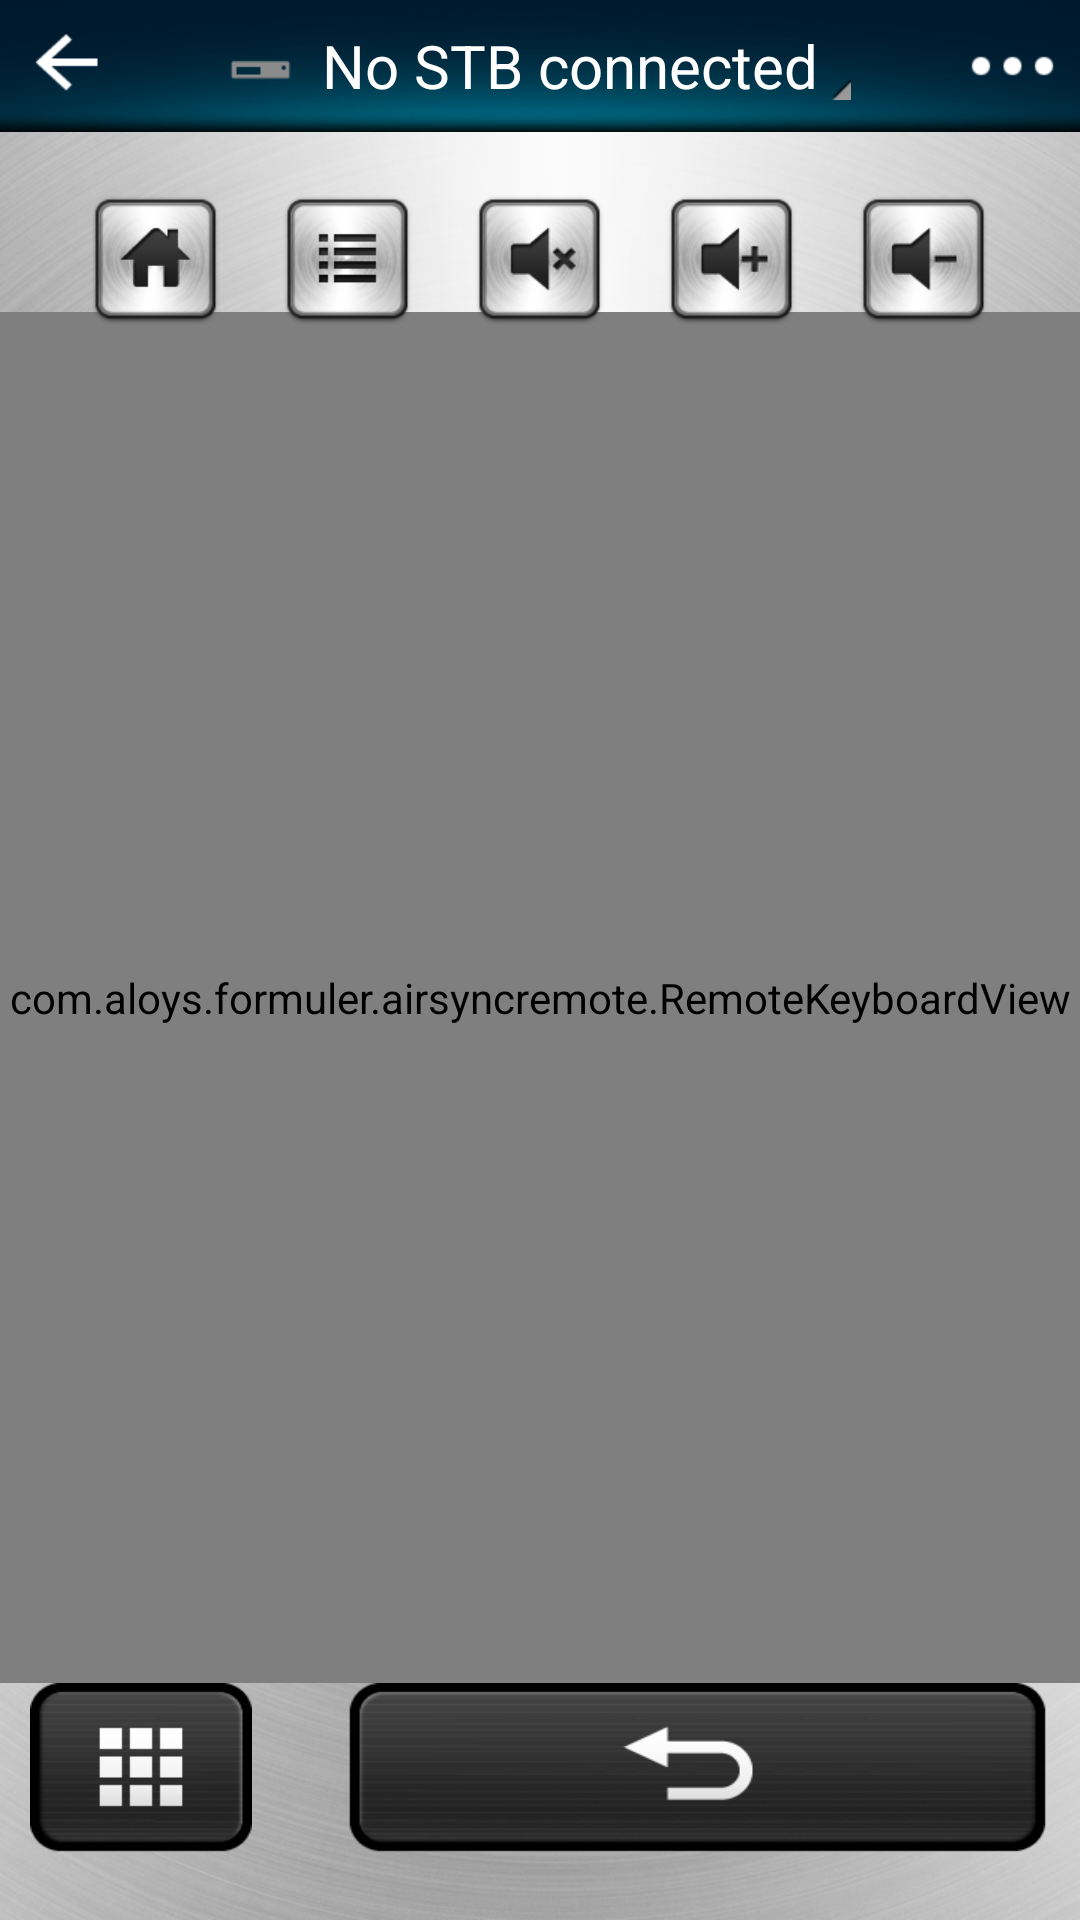

Produce the Android XML layout that renders to this screen, including the resource entries it uses.
<!-- AndroidManifest.xml: application theme HiTheme_PushLeftIn -->
<!-- res/layout/mybox_remote.xml -->
<?xml version="1.0" encoding="utf-8"?>
<RelativeLayout android:background="@drawable/mybox_remote_background" android:layout_width="match_parent" android:layout_height="match_parent"
  xmlns:android="http://schemas.android.com/apk/res/android">
    <include layout="@layout/mybox_remote_head" />
    <ImageView android:id="@id/mybox_remote_light" android:visibility="invisible" android:layout_width="wrap_content" android:layout_height="wrap_content" android:src="@drawable/remote_light" android:layout_below="@id/remote_head" android:layout_centerHorizontal="true" android:contentDescription="@string/app" />
    <com.aloys.formuler.airsyncremote.RemoteTouchView android:gravity="center_vertical" android:id="@id/mybox_remote_touchs" android:visibility="gone" android:layout_width="match_parent" android:layout_height="match_parent" android:layout_marginTop="60.0dp" android:layout_above="@id/remote_bottom" android:layout_below="@id/mybox_remote_light" />
    <com.aloys.formuler.airsyncremote.RemoteKeyboardView android:gravity="center" android:id="@id/mybox_remote_keyboards" android:visibility="visible" android:layout_width="match_parent" android:layout_height="match_parent" android:layout_marginTop="60.0dp" android:layout_above="@id/remote_bottom" android:layout_below="@id/mybox_remote_light" />
    <FrameLayout android:layout_width="match_parent" android:layout_height="wrap_content" android:layout_marginLeft="20.0dp" android:layout_marginTop="60.0dp" android:layout_marginRight="20.0dp" android:layout_centerHorizontal="true">
        <include layout="@layout/mybox_remote_child" />
    </FrameLayout>
    <include layout="@layout/mybox_remote_bottom" />
    <include android:layout_alignParentTop="true" layout="@layout/mybox_remote_device_not_found" />
</RelativeLayout>
<!-- res/layout/mybox_remote_head.xml (included above) -->
<?xml version="1.0" encoding="utf-8"?>
<RelativeLayout android:id="@id/remote_head" android:background="@drawable/header_transparent_toolbar" android:layout_width="match_parent" android:layout_height="wrap_content" android:layout_alignParentTop="true"
  xmlns:android="http://schemas.android.com/apk/res/android">
    <Button android:id="@id/remote_head_back" android:background="@drawable/remote_status_back" android:layout_width="wrap_content" android:layout_height="wrap_content" android:layout_marginLeft="5.0dp" android:layout_alignParentLeft="true" android:layout_centerVertical="true" />
    <RelativeLayout android:id="@id/remote_head_layout" android:layout_width="wrap_content" android:layout_height="wrap_content" android:layout_centerHorizontal="true" android:layout_centerVertical="true">
        <ImageView android:id="@id/remote_head_disconnected" android:layout_width="wrap_content" android:layout_height="wrap_content" android:src="@drawable/device_disconnected_normal" android:layout_centerVertical="true" android:contentDescription="@string/app_name" />
        <TextView android:textSize="20.0sp" android:textColor="@color/white" android:id="@id/remote_head_title" android:layout_width="wrap_content" android:layout_height="wrap_content" android:layout_marginLeft="10.0dp" android:text="@string/device_select_no_connect" android:layout_toRightOf="@id/remote_head_disconnected" />
        <ImageView android:id="@id/remote_head_image" android:layout_width="wrap_content" android:layout_height="wrap_content" android:layout_marginLeft="5.0dp" android:layout_marginBottom="2.0dp" android:src="@drawable/remote_head_arrow" android:layout_toRightOf="@id/remote_head_title" android:layout_alignBottom="@id/remote_head_title" android:contentDescription="@string/app_name" />
    </RelativeLayout>
    <Button android:id="@id/remote_head_menu" android:background="@drawable/remote_head_switch_keyboard" android:layout_width="wrap_content" android:layout_height="wrap_content" android:layout_marginRight="5.0dp" android:layout_alignParentRight="true" android:layout_centerVertical="true" />
</RelativeLayout>
<!-- res/layout/mybox_remote_child.xml (included above) -->
<?xml version="1.0" encoding="utf-8"?>
<LinearLayout android:orientation="horizontal" android:id="@id/remote_child" android:layout_width="match_parent" android:layout_height="match_parent" android:layout_marginTop="5.0dp" android:baselineAligned="false"
  xmlns:android="http://schemas.android.com/apk/res/android">
    <LinearLayout android:gravity="center" android:orientation="horizontal" android:layout_width="match_parent" android:layout_height="wrap_content" android:layout_weight="1.0">
        <Button android:id="@id/remote_child_homes" android:background="@drawable/remote_child_home" android:layout_width="wrap_content" android:layout_height="wrap_content" />
    </LinearLayout>
    <LinearLayout android:gravity="center" android:layout_width="match_parent" android:layout_height="wrap_content" android:layout_weight="1.0">
        <Button android:id="@id/remote_child_menus" android:background="@drawable/remote_child_menu" android:layout_width="wrap_content" android:layout_height="wrap_content" />
    </LinearLayout>
    <LinearLayout android:gravity="center" android:layout_width="match_parent" android:layout_height="wrap_content" android:layout_weight="1.0">
        <Button android:id="@id/remote_child_mutes" android:background="@drawable/remote_child_mute" android:layout_width="wrap_content" android:layout_height="wrap_content" />
    </LinearLayout>
    <LinearLayout android:gravity="center" android:layout_width="match_parent" android:layout_height="wrap_content" android:layout_weight="1.0">
        <Button android:id="@id/remote_child_volume_maxs" android:background="@drawable/remote_child_volume_max" android:layout_width="wrap_content" android:layout_height="wrap_content" />
    </LinearLayout>
    <LinearLayout android:gravity="center" android:layout_width="match_parent" android:layout_height="wrap_content" android:layout_weight="1.0">
        <Button android:id="@id/remote_child_volume_mins" android:background="@drawable/remote_child_volume_min" android:layout_width="wrap_content" android:layout_height="wrap_content" />
    </LinearLayout>
</LinearLayout>
<!-- res/layout/mybox_remote_bottom.xml (included above) -->
<?xml version="1.0" encoding="utf-8"?>
<LinearLayout android:gravity="center_horizontal" android:id="@id/remote_bottom" android:layout_width="match_parent" android:layout_height="wrap_content" android:layout_marginBottom="20.0dp" android:layout_alignParentBottom="true"
  xmlns:android="http://schemas.android.com/apk/res/android">
    <Button android:id="@id/remote_bottom_number" android:background="@drawable/remote_mode" android:layout_width="wrap_content" android:layout_height="wrap_content" android:layout_marginLeft="10.0dp" android:layout_weight="1.3" />
    <Button android:id="@id/remote_bottom_voice" android:background="@drawable/remote_voice" android:layout_width="wrap_content" android:layout_height="wrap_content" android:layout_marginLeft="10.0dp" android:layout_marginRight="10.0dp" android:layout_weight="3.41" />
    <Button android:id="@id/remote_bottom_back" android:background="@drawable/remote_back" android:layout_width="wrap_content" android:layout_height="wrap_content" android:layout_marginRight="10.0dp" android:layout_weight="5.19" />
</LinearLayout>
<!-- res/layout/mybox_remote_device_not_found.xml (included above) -->
<?xml version="1.0" encoding="utf-8"?>
<LinearLayout android:gravity="center" android:id="@id/remote_not_found_layout" android:background="@drawable/device_not_found_bg" android:visibility="gone" android:layout_width="match_parent" android:layout_height="wrap_content"
  xmlns:android="http://schemas.android.com/apk/res/android">
    <ImageView android:layout_width="wrap_content" android:layout_height="wrap_content" android:src="@drawable/device_not_found_warn" android:scaleType="centerInside" />
    <TextView android:textSize="20.0sp" android:textStyle="bold" android:textColor="@color/warn_text_color" android:gravity="center" android:layout_width="wrap_content" android:layout_height="wrap_content" android:layout_marginLeft="10.0dp" android:text="@string/remote_device_not_found" android:singleLine="true" />
</LinearLayout>
<!-- resources referenced by this layout -->
<resources>
  <color name="warn_text_color">#ffcc00</color>
  <color name="white">#ffffff</color>
  <!-- drawable device_disconnected_normal: png bitmap (drawable-xhdpi-v4, 187 bytes) -->
  <!-- drawable header_transparent_toolbar: png bitmap (drawable-xhdpi-v4, 12686 bytes) -->
  <!-- drawable mybox_remote_background: png bitmap (drawable-nodpi-v4, 331822 bytes) -->
  <!-- drawable remote_back: png bitmap (drawable-xhdpi-v4, 4865 bytes) -->
  <!-- drawable remote_child_home: png bitmap (drawable-xhdpi-v4, 6678 bytes) -->
  <!-- drawable remote_child_menu: png bitmap (drawable-xhdpi-v4, 6527 bytes) -->
  <!-- drawable remote_child_mute: png bitmap (drawable-xhdpi-v4, 7038 bytes) -->
  <!-- drawable remote_child_volume_max: png bitmap (drawable-xhdpi-v4, 6783 bytes) -->
  <!-- drawable remote_child_volume_min: png bitmap (drawable-xhdpi-v4, 6718 bytes) -->
  <!-- drawable remote_head_arrow: png bitmap (drawable-xhdpi-v4, 213 bytes) -->
  <!-- drawable remote_head_switch_keyboard: png bitmap (drawable-xhdpi-v4, 202 bytes) -->
  <!-- drawable remote_mode: png bitmap (drawable-xhdpi-v4, 3163 bytes) -->
  <!-- drawable remote_status_back: png bitmap (drawable-xhdpi-v4, 270 bytes) -->
  <string name="app">Applications</string>
  <string name="app_name">Air Sync Remote-Z</string>
  <string name="device_select_no_connect">No STB connected</string>
  <string name="remote_device_not_found">No device found in the Wi-Fi network</string>
  <style name="HiTheme_PushLeftIn" parent="@android:style/Theme.NoTitleBar">
          <item name="android:windowAnimationStyle">@style/ActivityPushLeftInAnimation</item>
      </style>
  <style name="ActivityPushLeftInAnimation" parent="@android:style/Animation.Activity">
          <item name="android:activityOpenEnterAnimation">@anim/push_left_in</item>
          <item name="android:activityOpenExitAnimation">@anim/push_left_out</item>
          <item name="android:activityCloseEnterAnimation">@anim/push_right_in</item>
          <item name="android:activityCloseExitAnimation">@anim/push_right_out</item>
      </style>
</resources>
